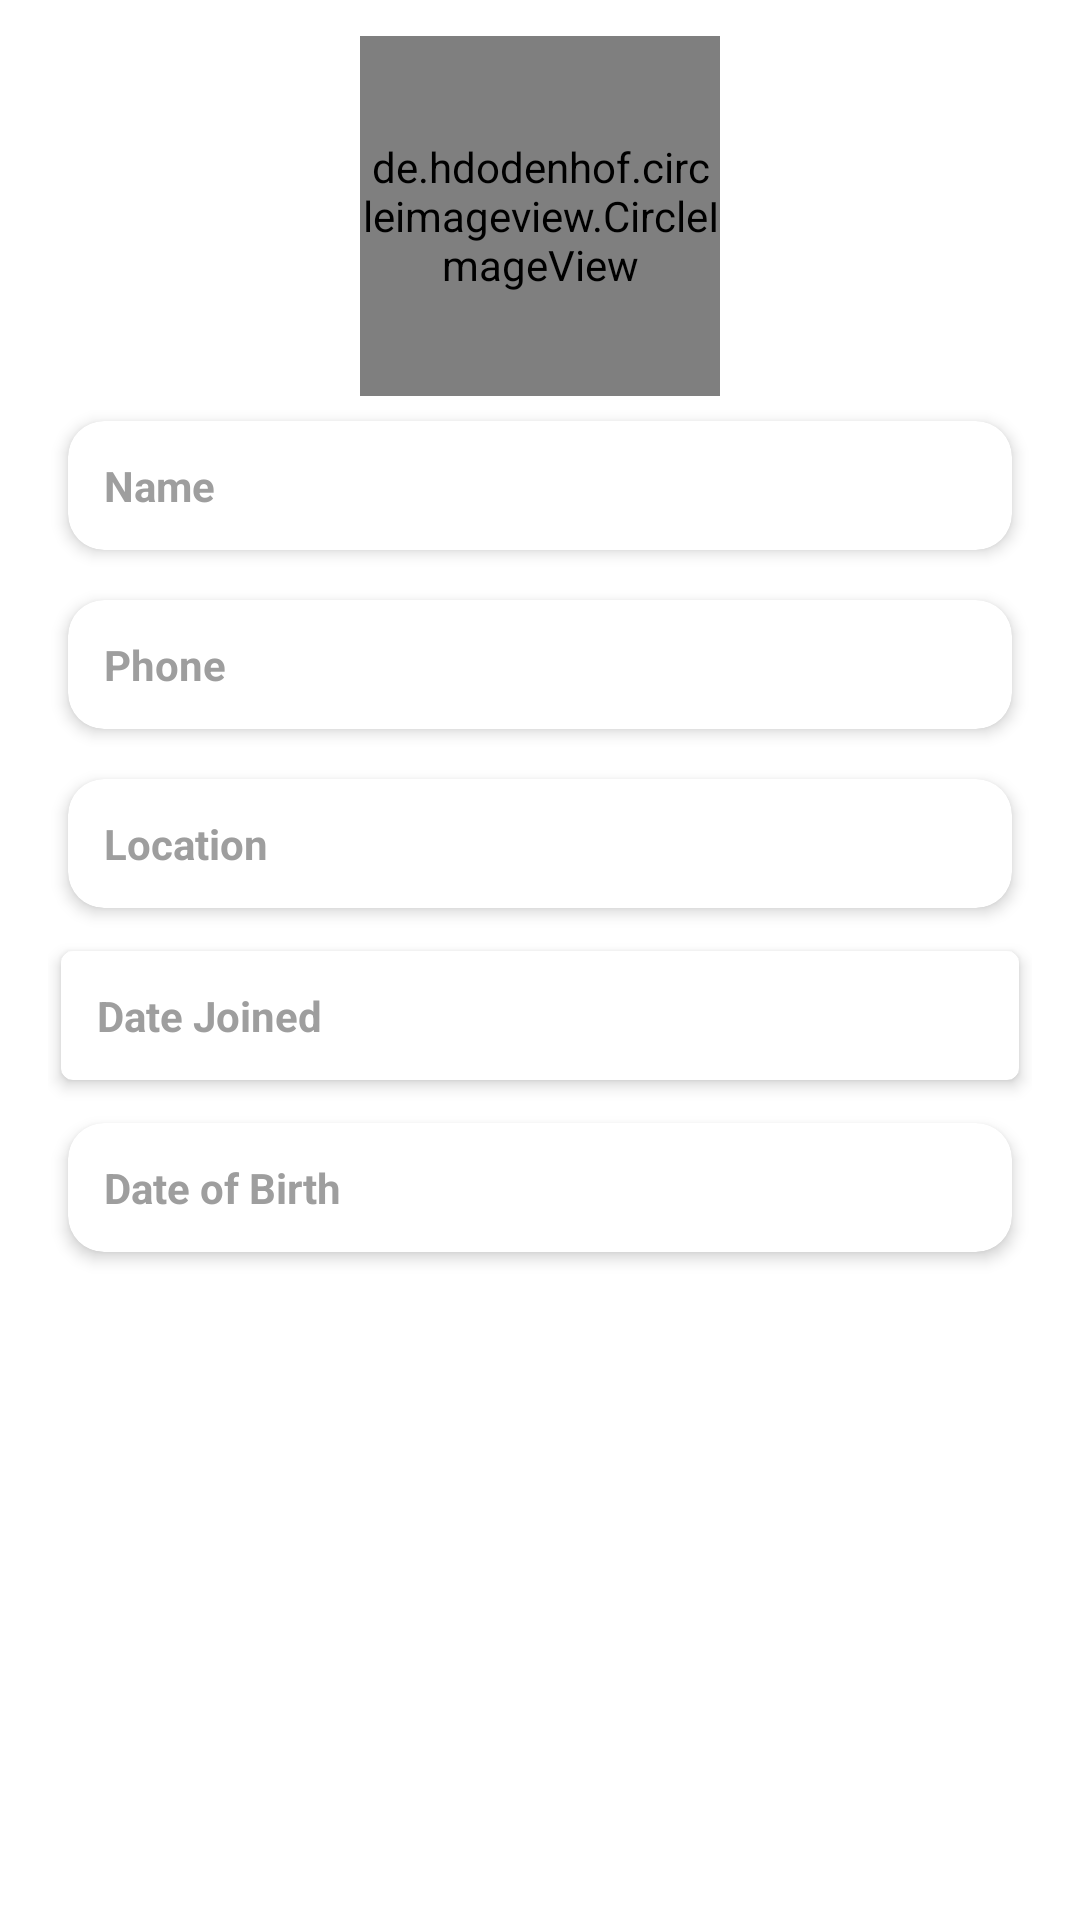

Layout XML and referenced resources for this Android screen:
<!-- AndroidManifest.xml: application theme Theme.FairmoneyApp -->
<!-- res/layout/activity_user_details.xml -->
<?xml version="1.0" encoding="utf-8"?>
<LinearLayout xmlns:android="http://schemas.android.com/apk/res/android"
    xmlns:app="http://schemas.android.com/apk/res-auto"
    xmlns:tools="http://schemas.android.com/tools"
    android:layout_width="match_parent"
    android:layout_height="match_parent"
    android:orientation="vertical"
    android:paddingStart="16dp"
    android:paddingLeft="16dp"
    android:paddingTop="12dp"
    android:paddingEnd="16dp"
    android:paddingRight="16dp"
    android:paddingBottom="12dp"
    tools:context=".UserDetailsActivity">

    <de.hdodenhof.circleimageview.CircleImageView
        android:layout_width="120dp"
        android:layout_height="120dp"
        android:id="@+id/profile_pics"
        android:transitionName="profileImg"
        android:layout_gravity="center_horizontal"
        android:src="@drawable/ic_placeholder" />

    <androidx.cardview.widget.CardView
        android:layout_width="match_parent"
        android:layout_height="wrap_content"
        app:cardCornerRadius="12dp"
        app:cardElevation="3dp"

        app:cardUseCompatPadding="true">

        <RelativeLayout
            android:layout_width="match_parent"
            android:layout_height="wrap_content"
            android:padding="12dp">

            <TextView
                android:layout_width="wrap_content"
                android:layout_height="wrap_content"
                android:text="@string/name"
                android:textColor="@color/grey"
                android:textSize="14sp"
                android:id="@+id/n"
                android:layout_marginEnd="8dp"
                android:layout_marginRight="8dp"
                android:textStyle="bold" />

            <TextView
                android:layout_toEndOf="@+id/n"
                android:layout_toRightOf="@+id/n"
                android:gravity="end"
                android:id="@+id/name_text"
                android:layout_marginStart="8dp"
                android:layout_marginLeft="8dp"
                android:layout_width="wrap_content"
                android:layout_height="wrap_content"
                android:layout_alignParentEnd="true"
                android:layout_alignParentRight="true"
                android:textColor="@color/black"
                android:textSize="14sp"
                tools:text="Seun Ajibade" />
        </RelativeLayout>

    </androidx.cardview.widget.CardView>

    <androidx.cardview.widget.CardView
        android:layout_width="match_parent"
        android:layout_height="wrap_content"
        app:cardCornerRadius="12dp"
        app:cardElevation="3dp"

        app:cardUseCompatPadding="true">

        <RelativeLayout
            android:layout_width="match_parent"
            android:layout_height="wrap_content"
            android:padding="12dp">

            <TextView
                android:layout_width="wrap_content"
                android:layout_height="wrap_content"
                android:text="@string/phone"
                android:textColor="@color/grey"
                android:textSize="14sp"
                android:id="@+id/p"
                android:layout_marginEnd="8dp"
                android:layout_marginRight="8dp"
                android:textStyle="bold" />

            <TextView
                android:layout_toEndOf="@+id/p"
                android:layout_toRightOf="@+id/p"
                android:gravity="end"
                android:layout_marginStart="8dp"
                android:layout_marginLeft="8dp"
                android:id="@+id/phone_text"
                android:layout_width="wrap_content"
                android:layout_height="wrap_content"
                android:layout_alignParentEnd="true"
                android:layout_alignParentRight="true"
                android:textColor="@color/black"
                android:textSize="14sp"
                tools:text="0900000" />
        </RelativeLayout>

    </androidx.cardview.widget.CardView>


    <androidx.cardview.widget.CardView
        android:layout_width="match_parent"
        app:cardUseCompatPadding="true"
        app:cardCornerRadius="12dp"
        app:cardElevation="3dp"

        android:layout_height="wrap_content">
        <RelativeLayout
            android:layout_width="match_parent"
            android:padding="12dp"
            android:layout_height="wrap_content">
            <TextView
                android:layout_width="wrap_content"
                android:text="@string/location"
                android:textSize="14sp"
                android:id="@+id/l"
                android:layout_marginEnd="8dp"
                android:layout_marginRight="8dp"
                android:textColor="@color/grey"
                android:textStyle="bold"
                android:layout_height="wrap_content"/>
            <TextView
                android:id="@+id/location_text"
                android:layout_marginStart="8dp"
                android:layout_marginLeft="8dp"
                android:layout_toEndOf="@+id/l"
                android:layout_toRightOf="@+id/l"
                android:gravity="end"
                android:layout_width="wrap_content"
                android:layout_alignParentEnd="true"
                android:layout_alignParentRight="true"
                tools:text="Ajah, Lagos State"
                android:textColor="@color/black"
                android:textSize="14sp"
                android:layout_height="wrap_content"/>
        </RelativeLayout>

    </androidx.cardview.widget.CardView>

    <androidx.cardview.widget.CardView
        android:layout_width="match_parent"
        app:cardUseCompatPadding="true"
        app:cardCornerRadius="4dp"
        app:cardElevation="3dp"

        android:layout_height="wrap_content">
        <RelativeLayout
            android:layout_width="match_parent"
            android:padding="12dp"
            android:layout_height="wrap_content">
            <TextView
                android:layout_width="wrap_content"
                android:text="@string/date_joined"
                android:textSize="14sp"
                android:id="@+id/dj"
                android:textColor="@color/grey"
                android:textStyle="bold"
                android:layout_height="wrap_content"/>
            <TextView
                android:layout_marginStart="8dp"
                android:layout_marginLeft="8dp"
                android:id="@+id/date_joined_text"
                android:layout_width="wrap_content"
                android:layout_alignParentEnd="true"
                android:layout_alignParentRight="true"
                tools:text="12/12/20"
                android:layout_toEndOf="@+id/dj"
                android:layout_toRightOf="@+id/dj"
                android:gravity="end"
                android:textColor="@color/black"
                android:textSize="14sp"
                android:layout_height="wrap_content"/>
        </RelativeLayout>

    </androidx.cardview.widget.CardView>
    <androidx.cardview.widget.CardView
        android:layout_width="match_parent"
        app:cardUseCompatPadding="true"
        app:cardCornerRadius="12dp"
        app:cardElevation="3dp"

        android:layout_height="wrap_content">
        <RelativeLayout
            android:layout_width="match_parent"
            android:padding="12dp"
            android:layout_height="wrap_content">
            <TextView
                android:layout_width="wrap_content"
                android:text="@string/date_of_birth"
                android:textSize="14sp"
                android:textColor="@color/grey"
                android:textStyle="bold"
                android:id="@+id/db"
                android:layout_marginEnd="8dp"
                android:layout_marginRight="8dp"
                android:layout_height="wrap_content"/>
            <TextView
                android:layout_marginStart="8dp"
                android:layout_marginLeft="8dp"
                android:id="@+id/dob_text"
                android:layout_toEndOf="@+id/db"
                android:layout_toRightOf="@+id/db"
                android:gravity="end"
                android:layout_width="wrap_content"
                android:layout_alignParentEnd="true"
                android:layout_alignParentRight="true"
                tools:text="12/12/20"
                android:textColor="@color/black"
                android:textSize="14sp"
                android:layout_height="wrap_content"/>
        </RelativeLayout>

    </androidx.cardview.widget.CardView>

</LinearLayout>
<!-- resources referenced by this layout -->
<resources>
  <color name="black">#FF000000</color>
  <color name="grey">#9E9E9E</color>
  <!-- drawable ic_placeholder (drawable) -->
  <vector android:height="24dp" android:tint="#9E9E9E"
      android:viewportHeight="24" android:viewportWidth="24"
      android:width="24dp" xmlns:android="http://schemas.android.com/apk/res/android">
      <path android:fillColor="@android:color/white" android:pathData="M12,2C6.48,2 2,6.48 2,12s4.48,10 10,10 10,-4.48 10,-10S17.52,2 12,2zM12,5c1.66,0 3,1.34 3,3s-1.34,3 -3,3 -3,-1.34 -3,-3 1.34,-3 3,-3zM12,19.2c-2.5,0 -4.71,-1.28 -6,-3.22 0.03,-1.99 4,-3.08 6,-3.08 1.99,0 5.97,1.09 6,3.08 -1.29,1.94 -3.5,3.22 -6,3.22z"/>
  </vector>
  <string name="date_joined">Date Joined</string>
  <string name="date_of_birth">Date of Birth</string>
  <string name="location">Location</string>
  <string name="name">Name</string>
  <string name="phone">Phone</string>
  <style name="Theme.FairmoneyApp" parent="Theme.MaterialComponents.DayNight.DarkActionBar">
          
          <item name="colorPrimary">@color/purple_500</item>
          <item name="colorPrimaryVariant">@color/purple_700</item>
          <item name="colorOnPrimary">@color/white</item>
          
          <item name="colorSecondary">@color/teal_200</item>
          <item name="colorSecondaryVariant">@color/teal_700</item>
          <item name="colorOnSecondary">@color/black</item>
          
          <item name="android:statusBarColor" tools:targetApi="l">?attr/colorPrimaryVariant</item>
          
      </style>
  <color name="purple_500">#FF6200EE</color>
  <color name="purple_700">#FF3700B3</color>
  <color name="white">#FFFFFFFF</color>
  <color name="teal_200">#FF03DAC5</color>
  <color name="teal_700">#FF018786</color>
</resources>
